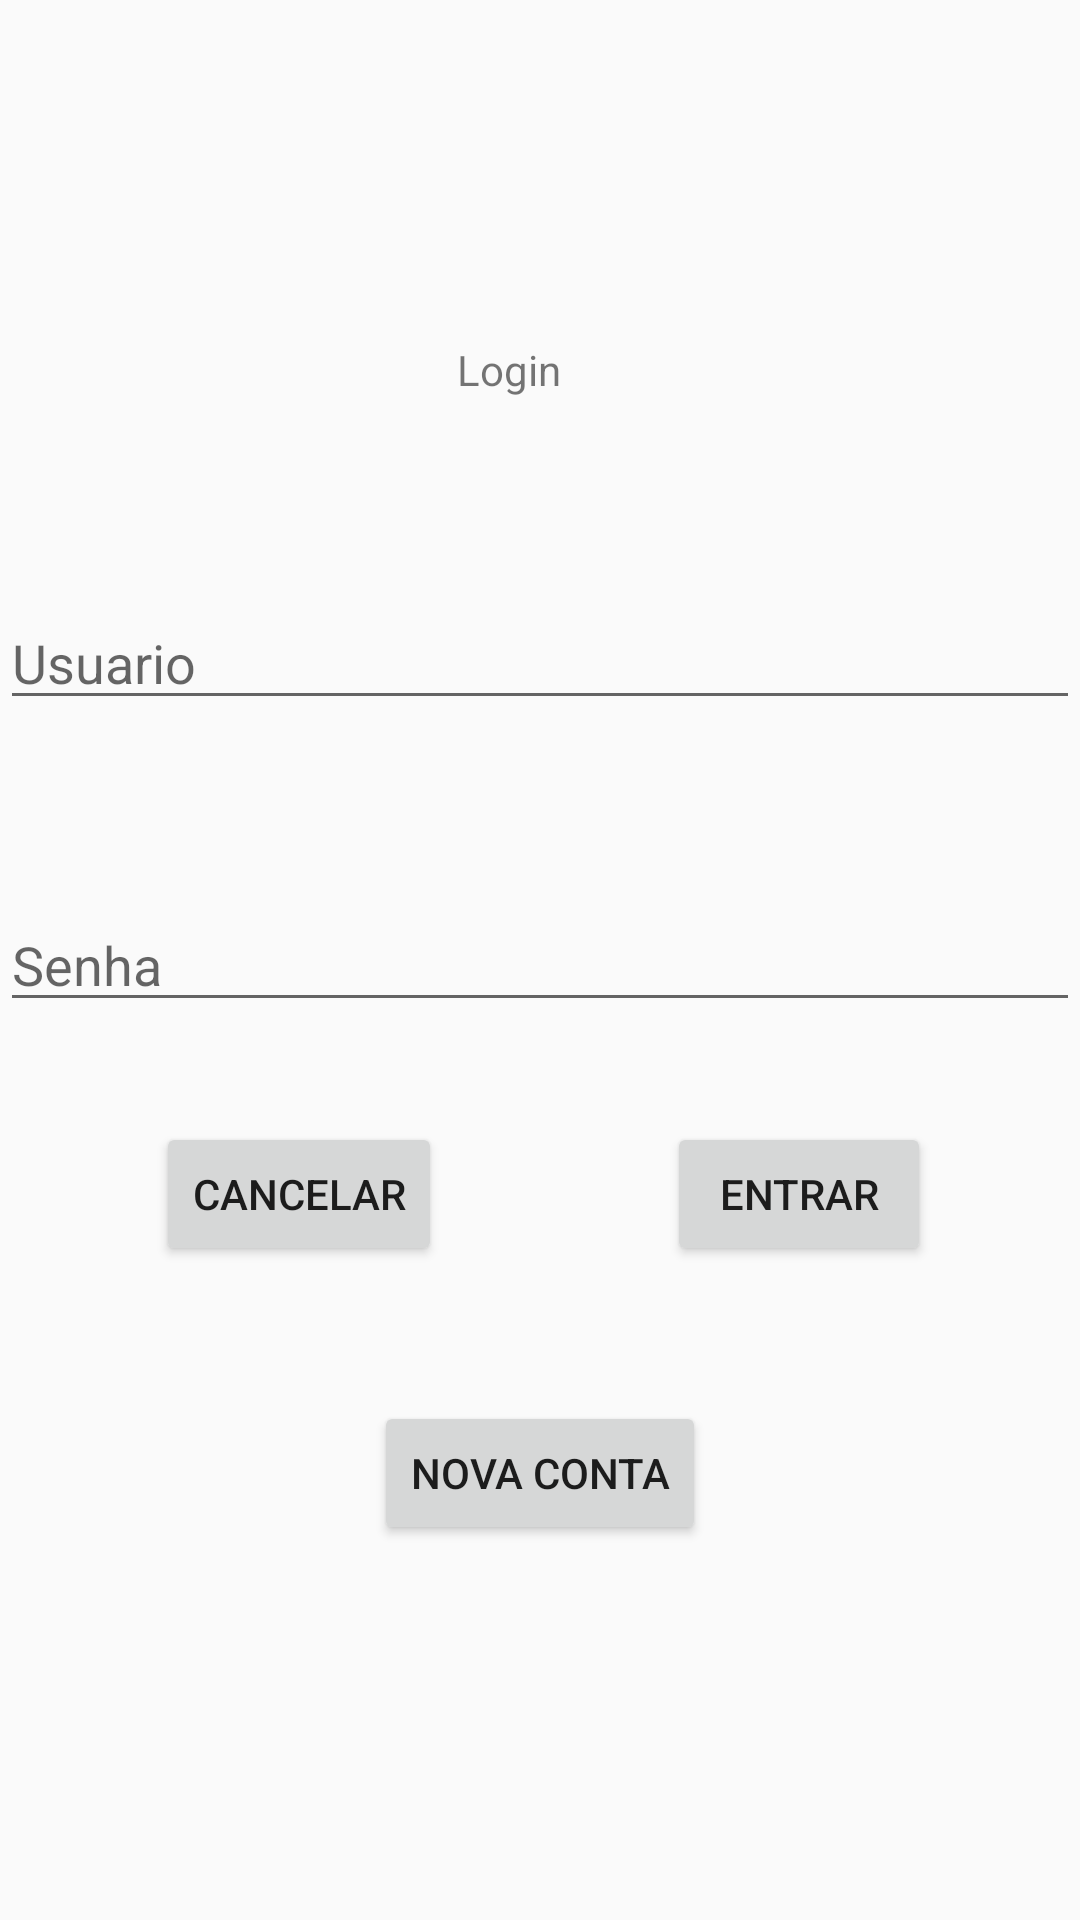

Here is an Android app screen rendered from its layout file. Give the layout XML and the strings, colors and styles it references.
<!-- AndroidManifest.xml: application theme AppTheme -->
<!-- res/layout/activity_login.xml -->
<?xml version="1.0" encoding="utf-8"?>
<androidx.constraintlayout.widget.ConstraintLayout xmlns:android="http://schemas.android.com/apk/res/android"
    xmlns:app="http://schemas.android.com/apk/res-auto"
    xmlns:tools="http://schemas.android.com/tools"
    android:layout_width="match_parent"
    android:layout_height="match_parent"
    tools:context=".Login_Activity">


    <EditText
        android:id="@+id/input_password_login"
        android:layout_width="match_parent"
        android:layout_height="wrap_content"
        android:inputType="textPassword"
        android:hint="Senha"
        app:layout_constraintBottom_toBottomOf="parent"
        app:layout_constraintTop_toTopOf="parent"
        tools:layout_editor_absoluteX="0dp" />

    <EditText
        android:id="@+id/input_user_login"
        android:layout_width="match_parent"
        android:layout_height="wrap_content"
        android:inputType="text"
        android:hint="Usuario"
        app:layout_constraintBottom_toBottomOf="parent"
        app:layout_constraintTop_toTopOf="parent"
        app:layout_constraintVertical_bias="0.332"
        tools:layout_editor_absoluteX="0dp" />

    <TextView
        android:id="@+id/textView"
        android:layout_width="wrap_content"
        android:layout_height="wrap_content"
        android:text="Login"
        app:layout_constraintBottom_toBottomOf="parent"
        app:layout_constraintEnd_toEndOf="parent"
        app:layout_constraintHorizontal_bias="0.468"
        app:layout_constraintStart_toStartOf="parent"
        app:layout_constraintTop_toTopOf="parent"
        app:layout_constraintVertical_bias="0.183" />

    <Button
        android:id="@+id/bt_votar_res"
        android:layout_width="wrap_content"
        android:layout_height="wrap_content"
        android:text="Entrar"
        app:layout_constraintBottom_toBottomOf="parent"
        app:layout_constraintEnd_toEndOf="parent"
        app:layout_constraintHorizontal_bias="0.817"
        app:layout_constraintStart_toStartOf="parent"
        app:layout_constraintTop_toTopOf="parent"
        app:layout_constraintVertical_bias="0.632" />

    <Button
        android:id="@+id/bt_cancelar"
        android:layout_width="wrap_content"
        android:layout_height="wrap_content"
        android:text="Cancelar"
        app:layout_constraintBottom_toBottomOf="parent"
        app:layout_constraintEnd_toEndOf="parent"
        app:layout_constraintHorizontal_bias="0.196"
        app:layout_constraintStart_toStartOf="parent"
        app:layout_constraintTop_toTopOf="parent"
        app:layout_constraintVertical_bias="0.632" />

    <Button
        android:id="@+id/bt_novaconta"
        android:layout_width="wrap_content"
        android:layout_height="wrap_content"
        android:text="Nova Conta"
        app:layout_constraintBottom_toBottomOf="parent"
        app:layout_constraintEnd_toEndOf="parent"
        app:layout_constraintStart_toStartOf="parent"
        app:layout_constraintTop_toTopOf="parent"
        app:layout_constraintVertical_bias="0.789" />
</androidx.constraintlayout.widget.ConstraintLayout>
<!-- resources referenced by this layout -->
<resources>
  <style name="AppTheme" parent="Theme.AppCompat.Light.DarkActionBar">
          
          <item name="colorPrimary">@color/colorPrimary</item>
  
  
      </style>
  <color name="colorPrimary">#006400</color>
</resources>
